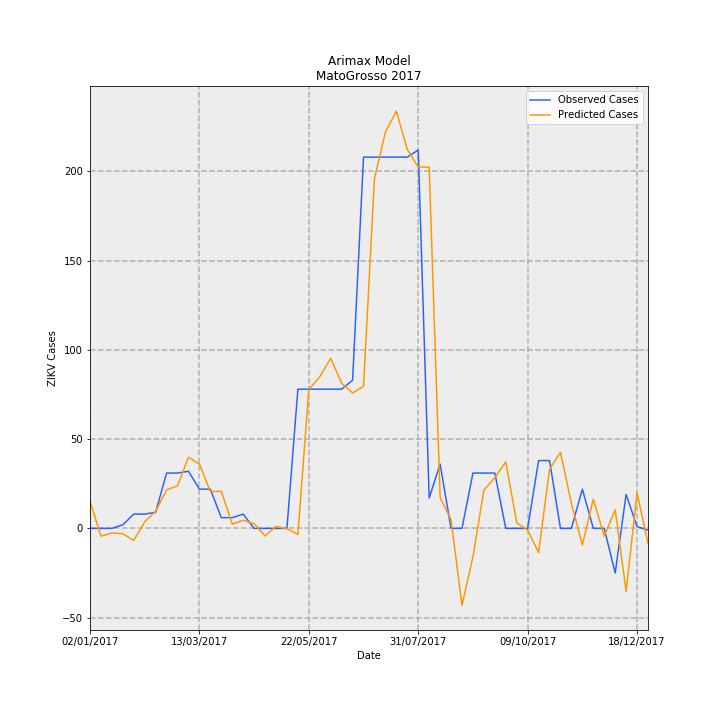

Data behind this chart, as committed beside it:
Date, predictions_incidence, observed_incidence, Predicted Cases, Observed Cases, error
02/01/2017, 0.4577, 0.0, 15.31, 0.0, -15.31
09/01/2017, -0.1304, 0.0, -4.362, 0.0, 4.362
16/01/2017, -0.0763, 0.0, -2.552, 0.0, 2.552
23/01/2017, -0.08995, 0.0598, -3.008, 2, 5.008
30/01/2017, -0.2025, 0.2392, -6.773, 8, 14.77
06/02/2017, 0.11, 0.2392, 3.68, 8, 4.32
13/02/2017, 0.2867, 0.2691, 9.59, 9, -0.5899
20/02/2017, 0.645, 0.9269, 21.57, 31, 9.428
27/02/2017, 0.7125, 0.9269, 23.83, 31, 7.169
06/03/2017, 1.192, 0.9568, 39.87, 32, -7.87
13/03/2017, 1.076, 0.6578, 36, 22.0, -14
20/03/2017, 0.6171, 0.6578, 20.64, 22.0, 1.361
27/03/2017, 0.6217, 0.1794, 20.79, 6, -14.79
03/04/2017, 0.07282, 0.1794, 2.436, 6, 3.564
10/04/2017, 0.1361, 0.2392, 4.552, 8, 3.448
17/04/2017, 0.07975, 0.0, 2.667, 0.0, -2.667
24/04/2017, -0.1282, 0.0, -4.287, 0.0, 4.287
01/05/2017, 0.03301, 0.0, 1.104, 0.0, -1.104
08/05/2017, -0.005653, 0.0, -0.1891, 0.0, 0.1891
15/05/2017, -0.1013, 2.332, -3.389, 78, 81.39
22/05/2017, 2.326, 2.332, 77.78, 78, 0.2192
29/05/2017, 2.541, 2.332, 84.98, 78, -6.978
05/06/2017, 2.85, 2.332, 95.31, 78, -17.31
12/06/2017, 2.432, 2.332, 81.33, 78, -3.328
19/06/2017, 2.268, 2.482, 75.85, 83.0, 7.149
26/06/2017, 2.38, 6.219, 79.61, 208, 128.4
03/07/2017, 5.86, 6.219, 196, 208, 12.02
10/07/2017, 6.639, 6.219, 222, 208, -14.04
17/07/2017, 6.99, 6.219, 233.8, 208, -25.77
24/07/2017, 6.346, 6.219, 212.3, 208, -4.261
31/07/2017, 6.053, 6.339, 202.5, 212, 9.547
07/08/2017, 6.052, 0.5083, 202.4, 17, -185.4
14/08/2017, 0.5206, 1.076, 17.41, 36, 18.59
21/08/2017, 0.1413, 0.0, 4.726, 0.0, -4.726
28/08/2017, -1.288, 0.0, -43.09, 0.0, 43.09
04/09/2017, -0.4752, 0.9269, -15.89, 31, 46.89
11/09/2017, 0.6404, 0.9269, 21.42, 31, 9.583
18/09/2017, 0.8491, 0.9269, 28.4, 31, 2.601
25/09/2017, 1.113, 0.0, 37.23, 0.0, -37.23
02/10/2017, 0.09239, 0.0, 3.09, 0.0, -3.09
09/10/2017, -0.0287, 0.0, -0.9597, 0.0, 0.9597
16/10/2017, -0.4065, 1.136, -13.59, 38, 51.59
23/10/2017, 0.9881, 1.136, 33.05, 38, 4.952
30/10/2017, 1.275, 0.0, 42.64, 0.0, -42.64
06/11/2017, 0.4194, 0.0, 14.03, 0.0, -14.03
13/11/2017, -0.2783, 0.6578, -9.309, 22.0, 31.31
20/11/2017, 0.4911, 0.0, 16.42, 0.0, -16.42
27/11/2017, -0.1291, 0.0, -4.318, 0.0, 4.318
04/12/2017, 0.3114, -0.7475, 10.42, -25, -35.42
11/12/2017, -1.054, 0.5681, -35.25, 19, 54.25
18/12/2017, 0.597, 0.0299, 19.97, 1, -18.97
25/12/2017, -0.2519, -0.0299, -8.425, -1, 7.425
